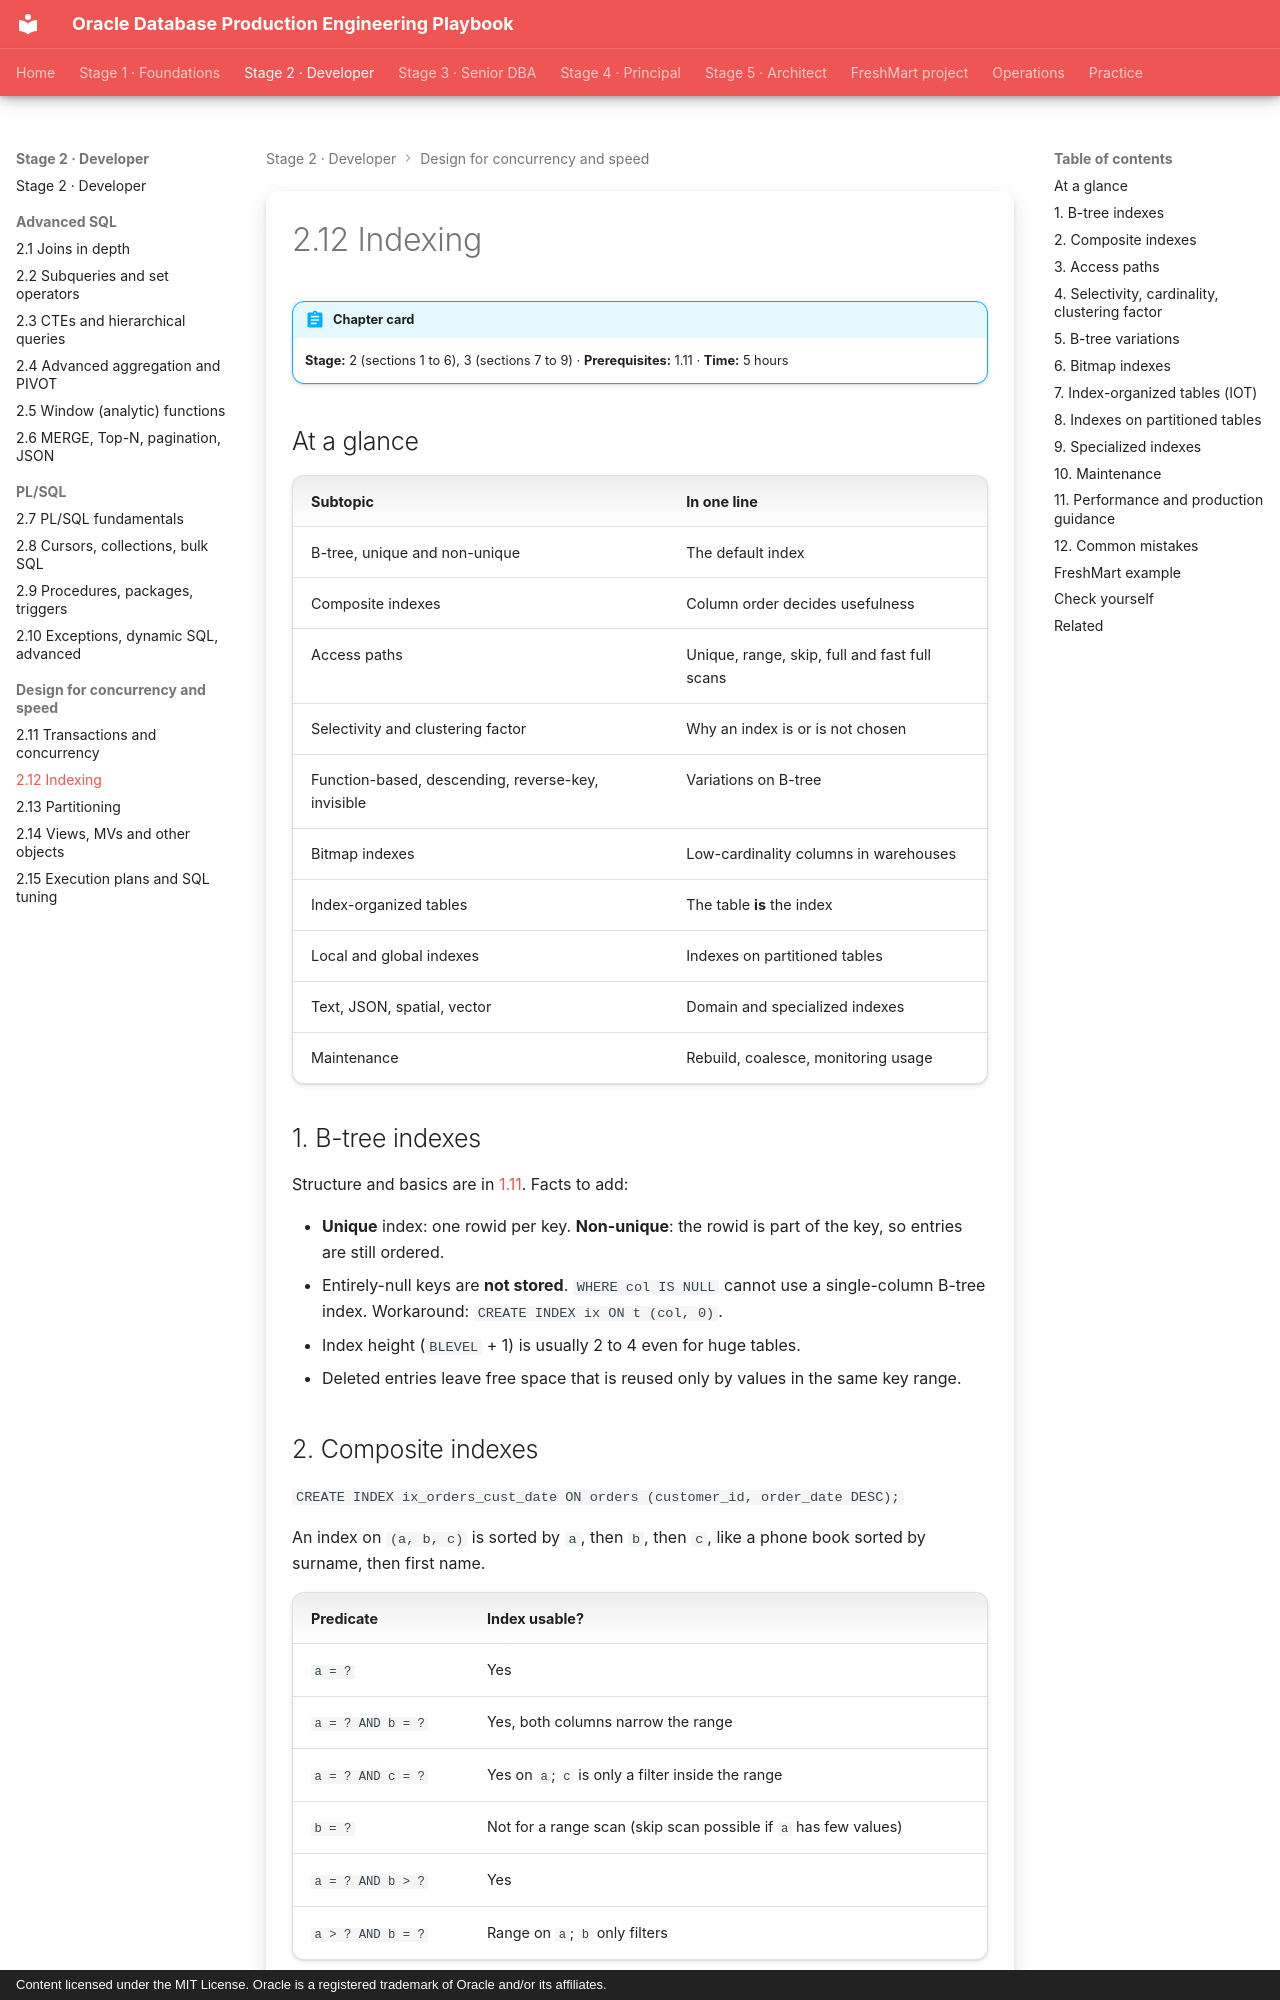

repository: khiruashish/oracle-db-playbook · page: indexing/01-indexing/index.html · generator: mkdocs · copyright: Content licensed under the MIT License. Oracle is a registered trademark of Oracle and/or its affiliates.

---
tags: [stage-2, indexing, performance]
---

# 2.12 Indexing

!!! abstract "Chapter card"
    **Stage:** 2 (sections 1 to 6), 3 (sections 7 to 9) · **Prerequisites:** 1.11 · **Time:** 5 hours

## At a glance

| Subtopic | In one line |
|---|---|
| B-tree, unique and non-unique | The default index |
| Composite indexes | Column order decides usefulness |
| Access paths | Unique, range, skip, full and fast full scans |
| Selectivity and clustering factor | Why an index is or is not chosen |
| Function-based, descending, reverse-key, invisible | Variations on B-tree |
| Bitmap indexes | Low-cardinality columns in warehouses |
| Index-organized tables | The table **is** the index |
| Local and global indexes | Indexes on partitioned tables |
| Text, JSON, spatial, vector | Domain and specialized indexes |
| Maintenance | Rebuild, coalesce, monitoring usage |

## 1. B-tree indexes

Structure and basics are in [1.11](../sql-fundamentals/07-first-index.md). Facts
to add:

- **Unique** index: one rowid per key. **Non-unique**: the rowid is part of the key, so entries are still ordered.
- Entirely-null keys are **not stored**. `WHERE col IS NULL` cannot use a single-column B-tree index. Workaround: `CREATE INDEX ix ON t (col, 0)`.
- Index height (`BLEVEL` + 1) is usually 2 to 4 even for huge tables.
- Deleted entries leave free space that is reused only by values in the same key range.

## 2. Composite indexes

`CREATE INDEX ix_orders_cust_date ON orders (customer_id, order_date DESC);`

An index on `(a, b, c)` is sorted by `a`, then `b`, then `c`, like a phone book
sorted by surname, then first name.

| Predicate | Index usable? |
|---|---|
| `a = ?` | Yes |
| `a = ? AND b = ?` | Yes, both columns narrow the range |
| `a = ? AND c = ?` | Yes on `a`; `c` is only a filter inside the range |
| `b = ?` | Not for a range scan (skip scan possible if `a` has few values) |
| `a = ? AND b > ?` | Yes |
| `a > ? AND b = ?` | Range on `a`; `b` only filters |

**Design rule:** equality columns first, then the range or sort column, then
any extra columns you want to cover.

For *"Rahul's latest orders"* (`WHERE customer_id = :c ORDER BY order_date DESC
FETCH FIRST 10 ROWS ONLY`) the index above gives equality on `customer_id`,
already-sorted dates (no sort step), and a stop after 10 entries.

A **covering index** contains every column the query needs, so the table is not
visited at all (no `TABLE ACCESS BY INDEX ROWID`).
